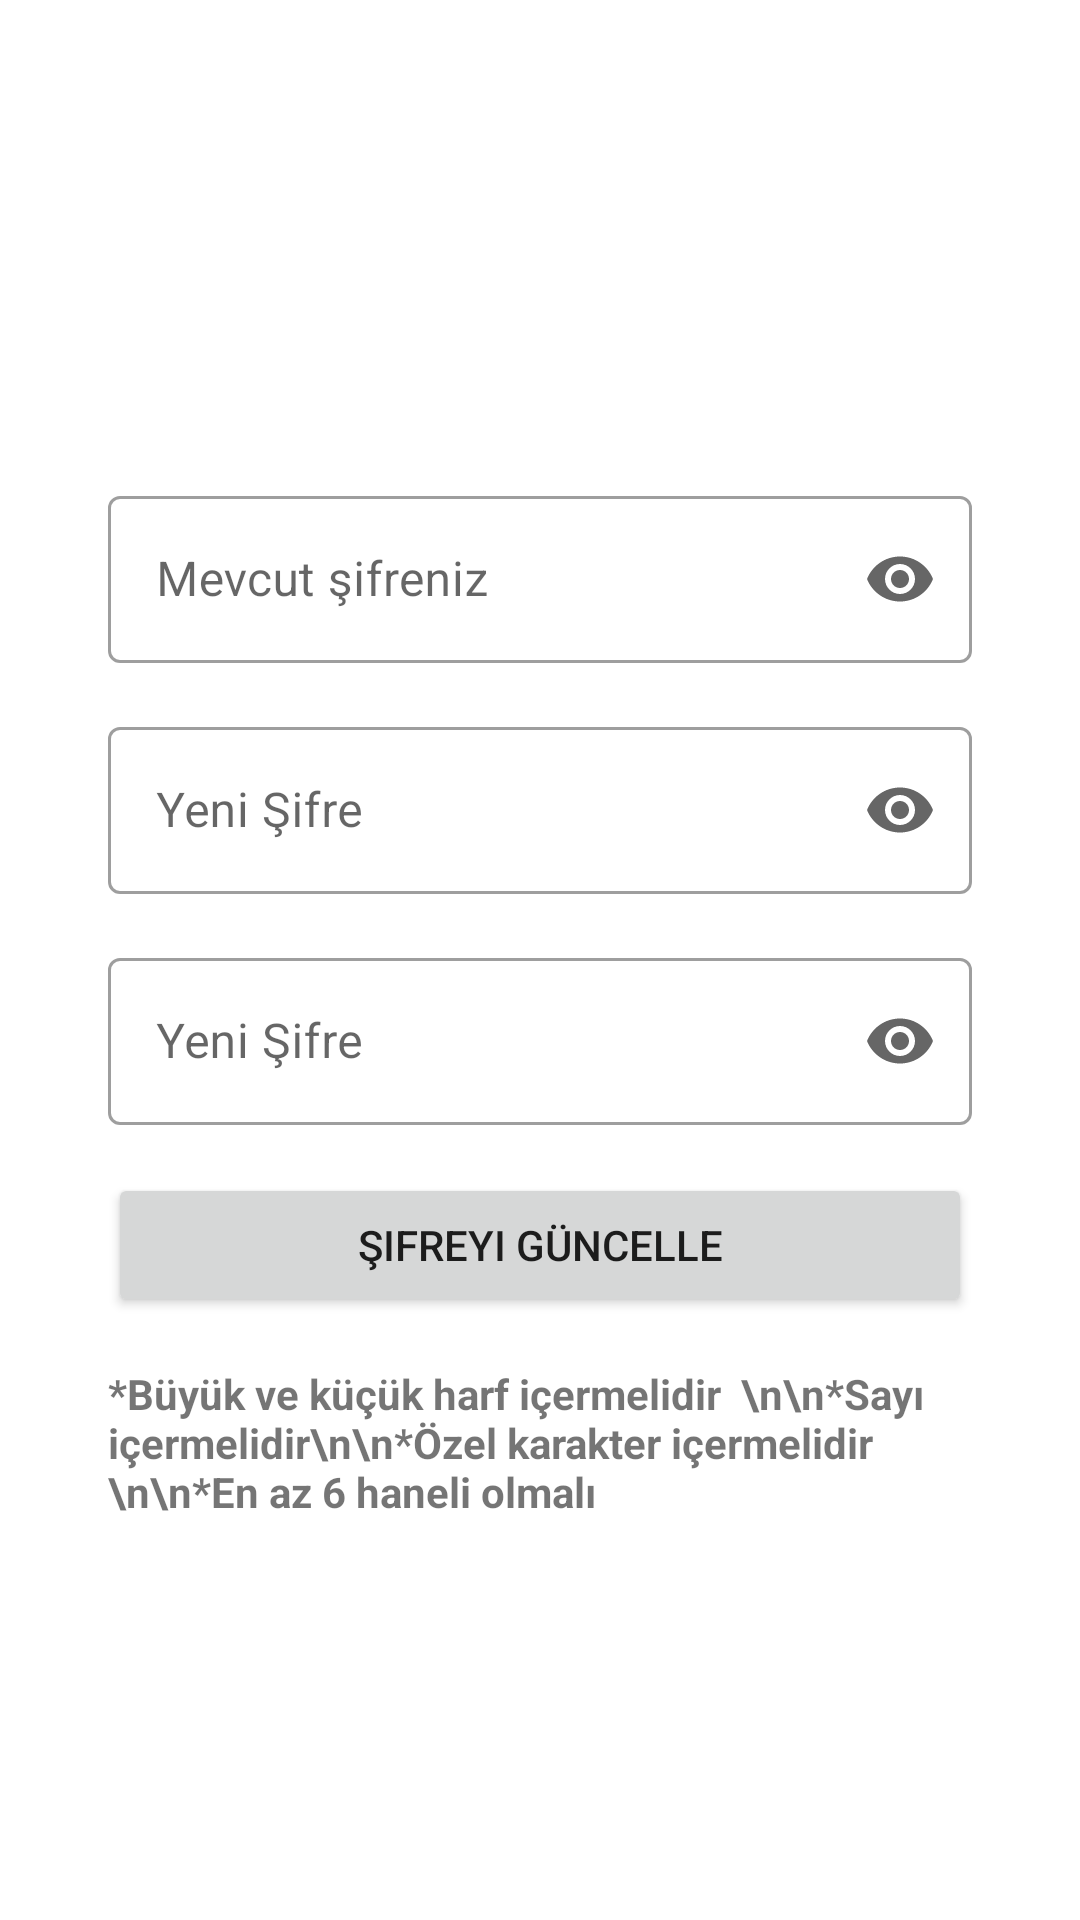

Write the Android layout XML for this screen, with the resource values it uses.
<!-- AndroidManifest.xml: application theme Theme.Adapted_fba -->
<!-- res/layout/activity_password_update.xml -->
<?xml version="1.0" encoding="utf-8"?>
<androidx.constraintlayout.widget.ConstraintLayout xmlns:android="http://schemas.android.com/apk/res/android"
    xmlns:app="http://schemas.android.com/apk/res-auto"
    xmlns:tools="http://schemas.android.com/tools"
    android:layout_width="match_parent"
    android:layout_height="match_parent"
    tools:context=".Activity.PasswordUpdateActivity">

    <ImageView
        android:layout_width="match_parent"
        android:layout_height="match_parent"
        android:alpha="0.3"
        android:scaleType="centerCrop"
        android:src="@drawable/home_screen_background2" />
    


    <Button
        android:id="@+id/passupdate_Button"
        android:layout_width="0dp"
        android:layout_height="wrap_content"
        android:layout_marginTop="16dp"
        android:onClick="passupdate_Click"
        android:text="Şifreyi Güncelle"
        app:layout_constraintEnd_toEndOf="@+id/verticalGuideline2"
        app:layout_constraintStart_toStartOf="@+id/verticalGuideline1"
        app:layout_constraintTop_toBottomOf="@+id/password_update_Pass2_textInput" />

    <TextView
        android:id="@+id/pass_update_text"
        android:layout_width="0dp"
        android:layout_height="wrap_content"
        android:layout_marginTop="16dp"
        android:text="*Büyük ve küçük harf içermelidir  \n\n*Sayı içermelidir\n\n*Özel karakter içermelidir  \n\n*En az 6 haneli olmalı"
        android:textStyle="bold"
        android:textAlignment="textStart"
        app:layout_constraintEnd_toEndOf="@+id/verticalGuideline2"
        app:layout_constraintStart_toStartOf="@+id/verticalGuideline1"
        app:layout_constraintTop_toBottomOf="@+id/passupdate_Button" />

    <com.google.android.material.textfield.TextInputLayout
        android:id="@+id/password_update_old_textinput"
        style="@style/Widget.MaterialComponents.TextInputLayout.OutlinedBox"
        android:layout_width="0dp"
        android:layout_height="wrap_content"
        android:hint="Mevcut şifreniz"
        app:endIconMode="password_toggle"
        app:helperText=""
        app:helperTextTextColor="@color/red"
        app:layout_constraintEnd_toEndOf="@+id/verticalGuideline2"
        app:layout_constraintStart_toStartOf="@+id/verticalGuideline1"
        app:layout_constraintTop_toTopOf="@+id/horizontalGuideline1"
        app:startIconDrawable="@drawable/ic_baseline_key">

        <com.google.android.material.textfield.TextInputEditText
            android:id="@+id/password_update_old_editText"
            android:layout_width="match_parent"
            android:layout_height="wrap_content"
            android:inputType="textPassword" />
    </com.google.android.material.textfield.TextInputLayout>

    <com.google.android.material.textfield.TextInputLayout
        android:id="@+id/password_update_Pass1_textInput"
        style="@style/Widget.MaterialComponents.TextInputLayout.OutlinedBox"
        android:layout_width="0dp"
        android:layout_height="wrap_content"
        android:layout_marginTop="16dp"
        android:hint="Yeni Şifre"
        app:endIconMode="password_toggle"
        app:helperText=""
        app:helperTextTextColor="@color/red"
        app:layout_constraintEnd_toEndOf="@+id/verticalGuideline2"
        app:layout_constraintStart_toStartOf="@+id/verticalGuideline1"
        app:layout_constraintTop_toBottomOf="@+id/password_update_old_textinput"
        app:startIconDrawable="@drawable/ic_baseline_key">

        <com.google.android.material.textfield.TextInputEditText
            android:id="@+id/password_update_Pass1_editText"
            android:layout_width="match_parent"
            android:layout_height="wrap_content"
            android:inputType="textPassword" />
    </com.google.android.material.textfield.TextInputLayout>

    <com.google.android.material.textfield.TextInputLayout
        android:id="@+id/password_update_Pass2_textInput"
        style="@style/Widget.MaterialComponents.TextInputLayout.OutlinedBox"
        android:layout_width="0dp"
        android:layout_height="wrap_content"
        android:layout_marginTop="16dp"
        android:hint="Yeni Şifre"
        app:endIconMode="password_toggle"
        app:helperText=""
        app:helperTextTextColor="@color/red"
        app:layout_constraintEnd_toEndOf="@+id/verticalGuideline2"
        app:layout_constraintStart_toStartOf="@+id/verticalGuideline1"
        app:layout_constraintTop_toBottomOf="@+id/password_update_Pass1_textInput"
        app:startIconDrawable="@drawable/ic_baseline_key">

        <com.google.android.material.textfield.TextInputEditText
            android:id="@+id/password_update_Pass2_editText"
            android:layout_width="match_parent"
            android:layout_height="wrap_content"
            android:inputType="textPassword" />
    </com.google.android.material.textfield.TextInputLayout>

    <androidx.constraintlayout.widget.Guideline
        android:id="@+id/verticalGuideline1"
        android:layout_width="wrap_content"
        android:layout_height="wrap_content"
        android:orientation="vertical"
        app:layout_constraintGuide_percent="0.1"/>

    <androidx.constraintlayout.widget.Guideline
        android:id="@+id/verticalGuideline2"
        android:layout_width="wrap_content"
        android:layout_height="wrap_content"
        android:orientation="vertical"
        app:layout_constraintGuide_percent="0.9"/>

    <androidx.constraintlayout.widget.Guideline
        android:id="@+id/horizontalGuideline1"
        android:layout_width="wrap_content"
        android:layout_height="wrap_content"
        android:orientation="horizontal"
        app:layout_constraintGuide_percent="0.25"/>


</androidx.constraintlayout.widget.ConstraintLayout>
<!-- resources referenced by this layout -->
<resources>
  <color name="red">#FF0000</color>
  <style name="Theme.Adapted_fba" parent="Theme.MaterialComponents.DayNight.DarkActionBar">
          
          <item name="colorPrimary">@color/dark_aqua</item>
          <item name="colorPrimaryVariant">@color/dark_aqua</item>
          <item name="colorOnPrimary">@color/white</item>
  
          
          <item name="colorSecondary">@color/teal_200</item>
          <item name="colorSecondaryVariant">@color/teal_700</item>
          <item name="colorOnSecondary">@color/black</item>
          
          <item name="android:statusBarColor" tools:targetApi="l">?attr/colorPrimaryVariant</item>
          
      </style>
  <color name="dark_aqua">#2C3333</color>
  <color name="white">#FFFFFFFF</color>
  <color name="teal_200">#FF03DAC5</color>
  <color name="teal_700">#FF018786</color>
  <color name="black">#FF000000</color>
</resources>
